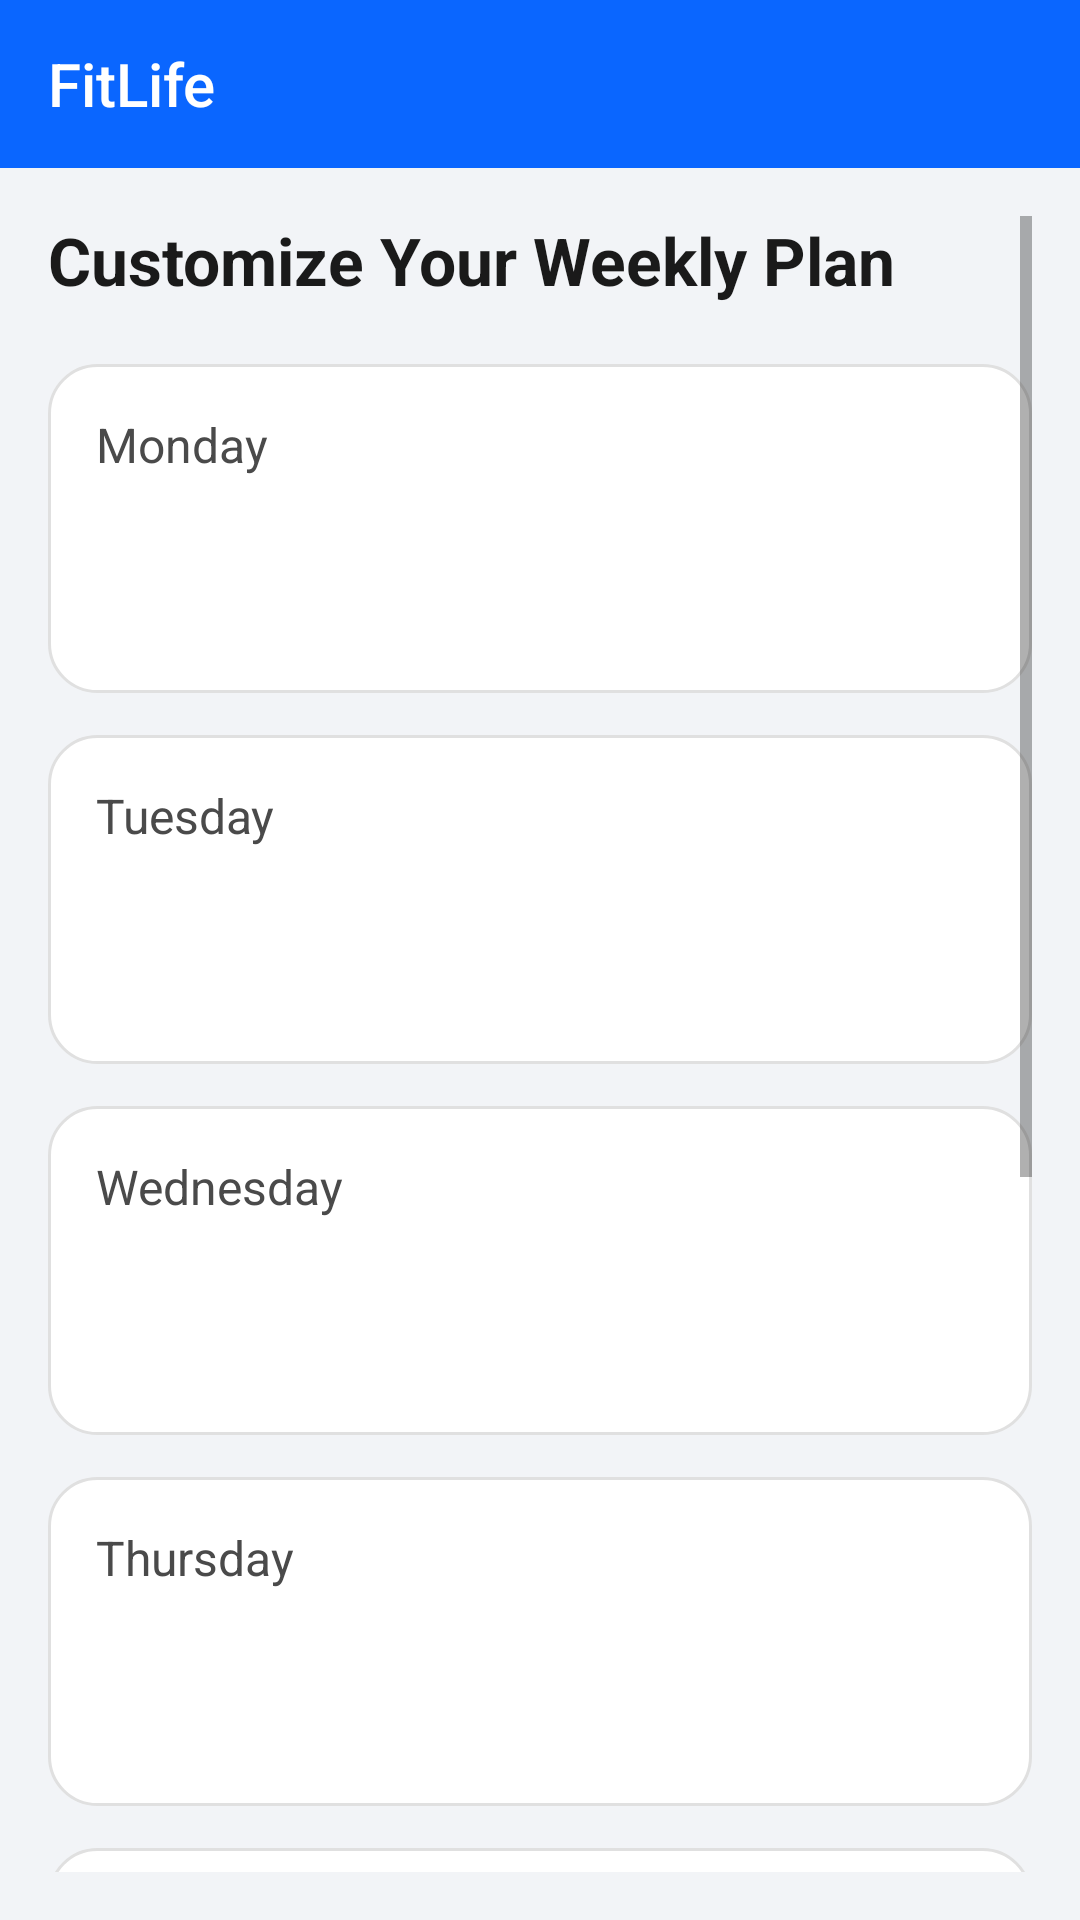

Write the Android layout XML for this screen, with the resource values it uses.
<!-- AndroidManifest.xml: application theme Theme.Project -->
<!-- res/layout/activity_customize_plan.xml -->
<?xml version="1.0" encoding="utf-8"?>
<LinearLayout xmlns:android="http://schemas.android.com/apk/res/android"
    android:layout_width="match_parent"
    android:layout_height="match_parent"
    android:orientation="vertical"
    android:background="@color/backgroundLight">
<include layout="@layout/toolbar_simple"/>
<ScrollView xmlns:android="http://schemas.android.com/apk/res/android"
    android:layout_width="match_parent"
    android:layout_height="match_parent"
    android:padding="16dp"
    android:background="#F2F4F7">


    <LinearLayout
        android:layout_width="match_parent"
        android:layout_height="wrap_content"
        android:orientation="vertical">

        
        <TextView
            android:layout_width="wrap_content"
            android:layout_height="wrap_content"
            android:text="Customize Your Weekly Plan"
            android:textSize="22sp"
            android:textStyle="bold"
            android:textColor="#1A1A1A"
            android:layout_marginBottom="20dp" />

        

        
        <LinearLayout
            android:layout_width="match_parent"
            android:layout_height="wrap_content"
            android:orientation="vertical"
            android:padding="16dp"
            android:background="@drawable/round_card"
            android:layout_marginBottom="14dp">

            <TextView
                android:layout_width="wrap_content"
                android:layout_height="wrap_content"
                android:text="Monday"
                android:textSize="16sp"
                android:textColor="#4A4A4A"
                android:layout_marginBottom="8dp"/>

            <Spinner
                android:id="@+id/spMon"
                android:layout_width="match_parent"
                android:layout_height="48dp"
                android:background="@drawable/spinner_bg"/>
        </LinearLayout>

        
        <LinearLayout
            android:layout_width="match_parent"
            android:layout_height="wrap_content"
            android:orientation="vertical"
            android:padding="16dp"
            android:background="@drawable/round_card"
            android:layout_marginBottom="14dp">

            <TextView
                android:layout_width="wrap_content"
                android:layout_height="wrap_content"
                android:text="Tuesday"
                android:textSize="16sp"
                android:textColor="#4A4A4A"
                android:layout_marginBottom="8dp"/>

            <Spinner
                android:id="@+id/spTue"
                android:layout_width="match_parent"
                android:layout_height="48dp"
                android:background="@drawable/spinner_bg"/>
        </LinearLayout>

        
        <LinearLayout
            android:layout_width="match_parent"
            android:layout_height="wrap_content"
            android:orientation="vertical"
            android:padding="16dp"
            android:background="@drawable/round_card"
            android:layout_marginBottom="14dp">

            <TextView
                android:layout_width="wrap_content"
                android:layout_height="wrap_content"
                android:text="Wednesday"
                android:textSize="16sp"
                android:textColor="#4A4A4A"
                android:layout_marginBottom="8dp"/>

            <Spinner
                android:id="@+id/spWed"
                android:layout_width="match_parent"
                android:layout_height="48dp"
                android:background="@drawable/spinner_bg"/>
        </LinearLayout>

        
        <LinearLayout
            android:layout_width="match_parent"
            android:layout_height="wrap_content"
            android:orientation="vertical"
            android:padding="16dp"
            android:background="@drawable/round_card"
            android:layout_marginBottom="14dp">

            <TextView
                android:layout_width="wrap_content"
                android:layout_height="wrap_content"
                android:text="Thursday"
                android:textSize="16sp"
                android:textColor="#4A4A4A"
                android:layout_marginBottom="8dp"/>

            <Spinner
                android:id="@+id/spThu"
                android:layout_width="match_parent"
                android:layout_height="48dp"
                android:background="@drawable/spinner_bg"/>
        </LinearLayout>

        
        <LinearLayout
            android:layout_width="match_parent"
            android:layout_height="wrap_content"
            android:orientation="vertical"
            android:padding="16dp"
            android:background="@drawable/round_card"
            android:layout_marginBottom="14dp">

            <TextView
                android:layout_width="wrap_content"
                android:layout_height="wrap_content"
                android:text="Friday"
                android:textSize="16sp"
                android:textColor="#4A4A4A"
                android:layout_marginBottom="8dp"/>

            <Spinner
                android:id="@+id/spFri"
                android:layout_width="match_parent"
                android:layout_height="48dp"
                android:background="@drawable/spinner_bg"/>
        </LinearLayout>

        
        <LinearLayout
            android:layout_width="match_parent"
            android:layout_height="wrap_content"
            android:orientation="vertical"
            android:padding="16dp"
            android:background="@drawable/round_card"
            android:layout_marginBottom="14dp">

            <TextView
                android:layout_width="wrap_content"
                android:layout_height="wrap_content"
                android:text="Saturday"
                android:textSize="16sp"
                android:textColor="#4A4A4A"
                android:layout_marginBottom="8dp"/>

            <Spinner
                android:id="@+id/spSat"
                android:layout_width="match_parent"
                android:layout_height="48dp"
                android:background="@drawable/spinner_bg"/>
        </LinearLayout>

        
        <LinearLayout
            android:layout_width="match_parent"
            android:layout_height="wrap_content"
            android:orientation="vertical"
            android:padding="16dp"
            android:background="@drawable/round_card"
            android:layout_marginBottom="14dp">

            <TextView
                android:layout_width="wrap_content"
                android:layout_height="wrap_content"
                android:text="Sunday"
                android:textSize="16sp"
                android:textColor="#4A4A4A"
                android:layout_marginBottom="8dp"/>

            <Spinner
                android:id="@+id/spSun"
                android:layout_width="match_parent"
                android:layout_height="48dp"
                android:background="@drawable/spinner_bg"/>
        </LinearLayout>

        
        <Button
            android:id="@+id/btnSaveCustomPlan"
            android:layout_width="match_parent"
            android:layout_height="55dp"
            android:text="SAVE PLAN"
            android:textStyle="bold"
            android:textColor="#000000"
            android:background="@drawable/outlined_button"
            android:layout_marginTop="20dp" />

    </LinearLayout>

</ScrollView>
</LinearLayout>
<!-- res/layout/toolbar_simple.xml (included above) -->
<?xml version="1.0" encoding="utf-8"?>
<com.google.android.material.appbar.AppBarLayout
    xmlns:android="http://schemas.android.com/apk/res/android"
    xmlns:app="http://schemas.android.com/apk/res-auto"
    android:id="@+id/appBar"
    android:layout_width="match_parent"
    android:layout_height="wrap_content"
    android:fitsSystemWindows="true">

    <com.google.android.material.appbar.MaterialToolbar
        android:id="@+id/toolbar"
        android:layout_width="match_parent"
        android:layout_height="?attr/actionBarSize"
        android:background="@color/primaryColor"
        android:theme="@style/ThemeOverlay.AppCompat.Dark.ActionBar"
        app:title="FitLife"
        app:titleCentered="false"
        app:titleTextColor="@android:color/white"
        app:navigationIconTint="@android:color/white" />

</com.google.android.material.appbar.AppBarLayout>
<!-- resources referenced by this layout -->
<resources>
  <color name="backgroundLight">#F2F4F7</color>
  <color name="primaryColor">#0A66FF</color>
  <!-- drawable outlined_button (drawable) -->
  <?xml version="1.0" encoding="utf-8"?>
  <selector xmlns:android="http://schemas.android.com/apk/res/android">
  
      
      <item android:state_pressed="true">
          <shape android:shape="rectangle">
              <solid android:color="#E8EFFF"/>
              <stroke android:width="2dp" android:color="#0040CC"/>
              <corners android:radius="12dp"/>
              <padding android:left="14dp" android:top="10dp" android:right="14dp" android:bottom="10dp"/>
          </shape>
      </item>
  
      
      <item>
          <shape android:shape="rectangle">
              <solid android:color="@android:color/white"/>
              <stroke android:width="2dp" android:color="#0A5CFF"/>
              <corners android:radius="12dp"/>
              <padding android:left="14dp" android:top="10dp" android:right="14dp" android:bottom="10dp"/>
          </shape>
      </item>
  
  </selector>
  <!-- drawable round_card (drawable) -->
  <shape xmlns:android="http://schemas.android.com/apk/res/android"
      android:shape="rectangle">
      <solid android:color="@android:color/white" />
      <corners android:radius="16dp" />
      <padding android:bottom="12dp" />
      <size android:width="0dp" android:height="0dp"/>
      <stroke android:color="#E0E0E0" android:width="1dp"/>
  </shape>
  <style name="Theme.Project" parent="Theme.AppCompat.Light.NoActionBar">
  
          
          <item name="colorPrimary">@color/primaryColor</item>
          <item name="colorPrimaryDark">@color/primaryDarkColor</item>
          <item name="colorAccent">@color/accentColor</item>
  
          
          <item name="android:statusBarColor">@color/primaryColor</item>
          <item name="android:navigationBarColor">@android:color/black</item>
          <item name="android:windowLightStatusBar">false</item>
  
          
          <item name="android:windowDrawsSystemBarBackgrounds">true</item>
          <item name="android:windowTranslucentStatus">false</item>
  
          
          <item name="android:windowBackground">@android:color/white</item>
  
          
          <item name="android:textColorPrimary">@android:color/white</item>
  
      </style>
  <color name="primaryDarkColor">#0B2A5A</color>
  <color name="accentColor">#3DA5A0</color>
</resources>
